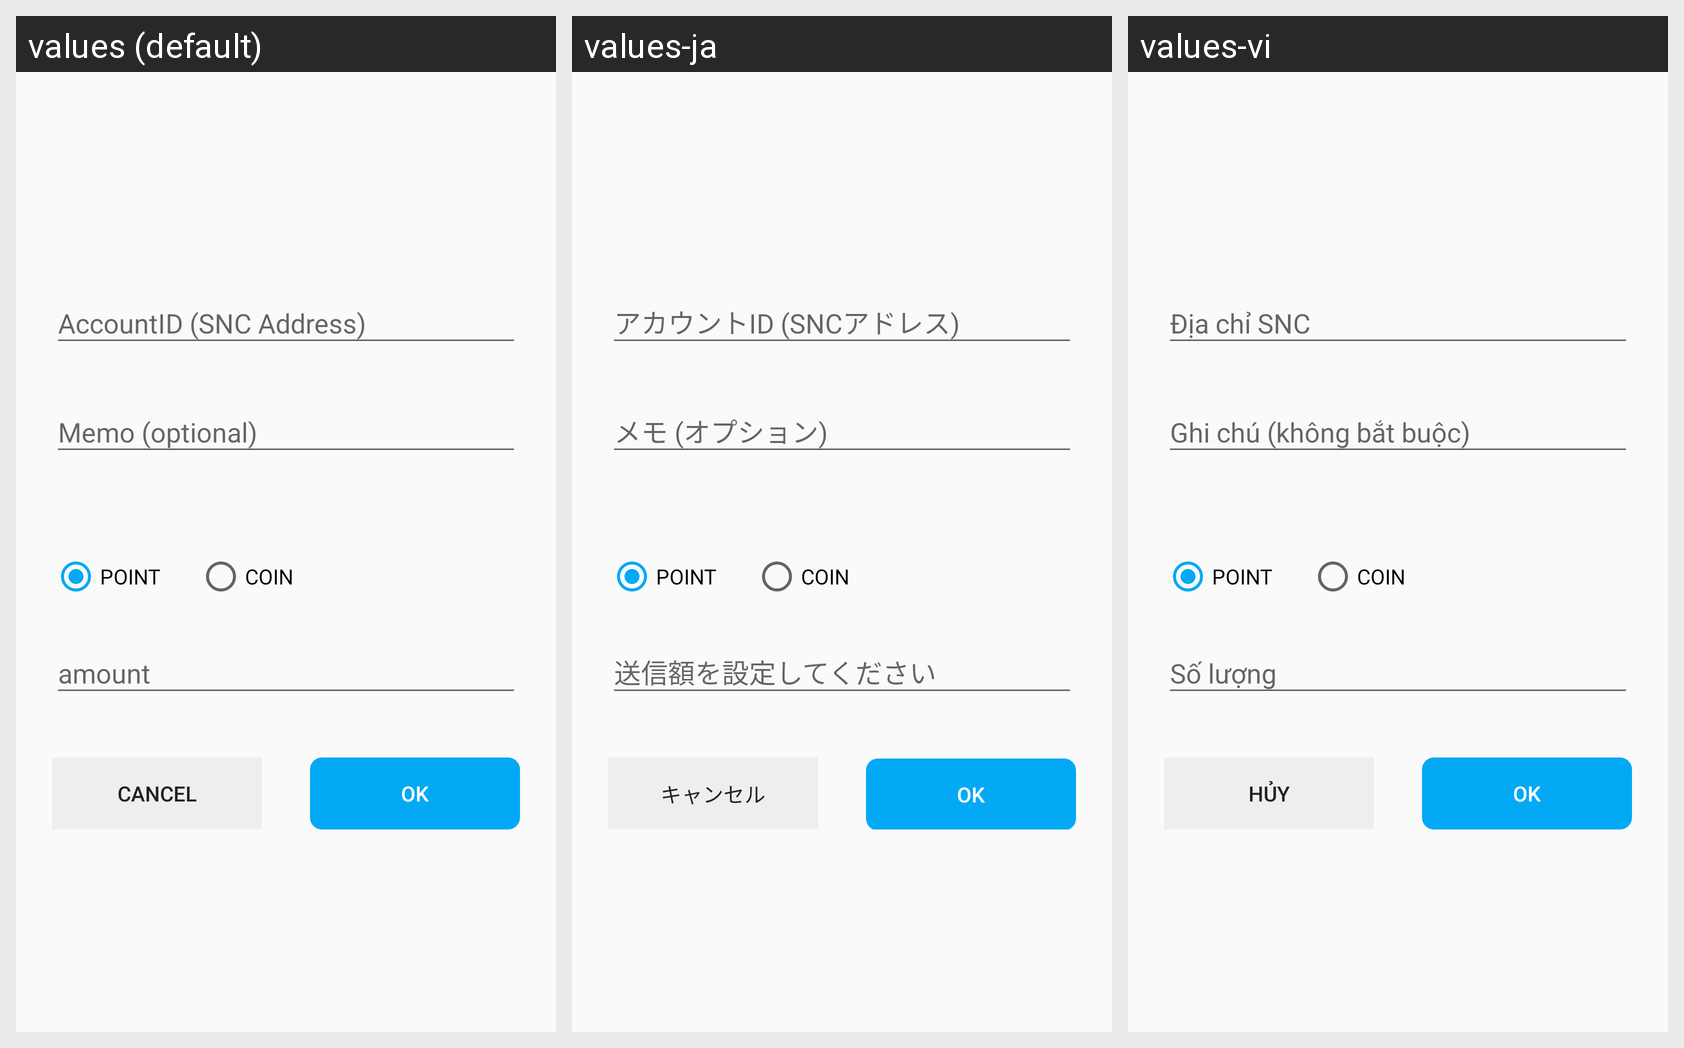

The Android screen above is rendered under several locales of the same app. Produce the string resources it draws, with the default and per-locale values.
Android screen res/layout/fragment_send_amount_form_by_stellar.xml rendered under 3 locales, left to right: values (default), values-ja, values-vi. Device: Nexus 5 (rendered at 1080×1920; each locale shown at half size, 540×960, under a caption strip naming it); theme AppTheme.
Strings drawn on this screen, with the default value and each locale's value (text and hints the layout hard-codes, and strings that could not be matched under every locale, appear in the picture but are not listed):

stellar_address
  values: AccountID (SNC Address)
  values-ja: アカウントID (SNCアドレス)
  values-vi: Địa chỉ SNC

memo
  values: Memo (optional)
  values-ja: メモ (オプション)
  values-vi: Ghi chú (không bắt buộc)

point_name
  values: POINT
  values-ja: POINT
  values-vi: POINT

coin_name
  values: COIN
  values-ja: COIN
  values-vi: COIN

default_positive_button_text
  values: OK
  values-ja: OK
  values-vi: OK
